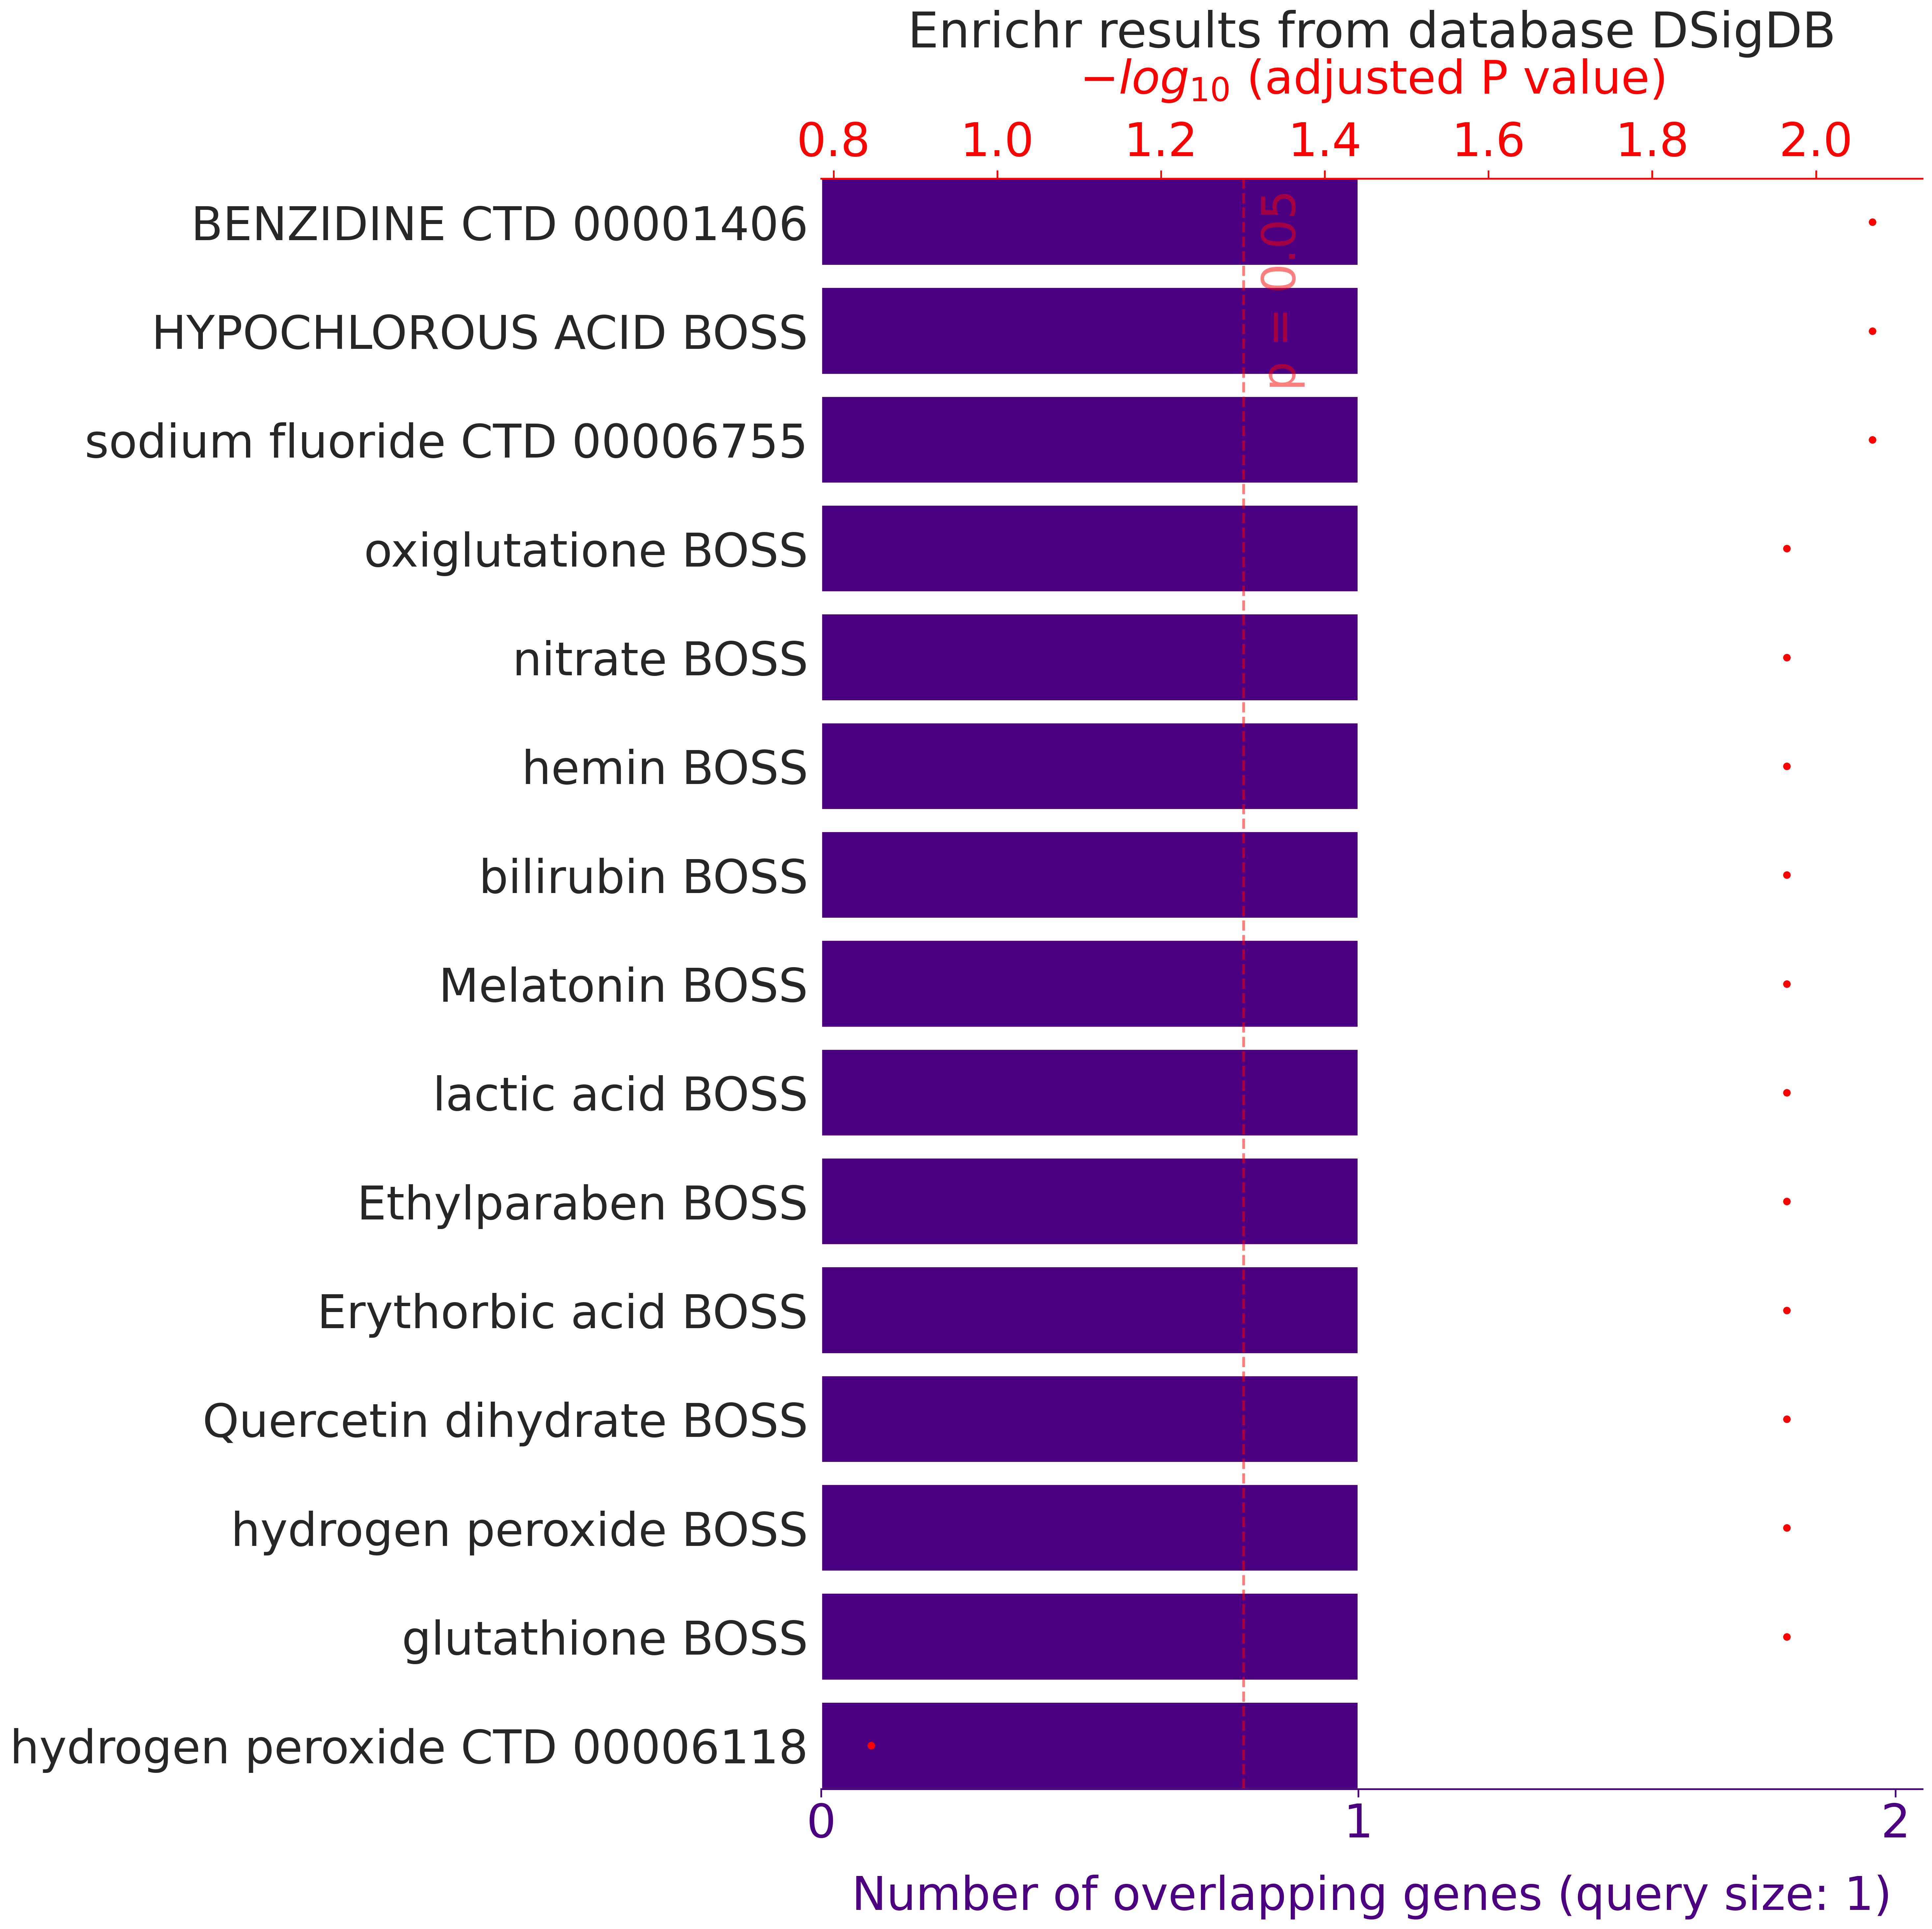

The table this chart was drawn from, first rows:
, rank, path_name, p_val, z_score, combined_score, overlapping_genes, adj_p_val, database
0, 1, BENZIDINE CTD 00001406, 0.0006, 19988, 148283, ['LPO'], 0.008533, DSigDB
1, 2, HYPOCHLOROUS ACID BOSS, 0.0011, 19978, 136099, ['LPO'], 0.008533, DSigDB
2, 3, sodium fluoride CTD 00006755, 0.0016, 19968, 128549, ['LPO'], 0.008533, DSigDB
3, 4, oxiglutatione BOSS, 0.00625, 19875, 100869, ['LPO'], 0.01086, DSigDB
4, 5, nitrate BOSS, 0.0076, 19848, 96851, ['LPO'], 0.01086, DSigDB
5, 6, hemin BOSS, 0.00905, 19819, 93248, ['LPO'], 0.01086, DSigDB
6, 7, bilirubin BOSS, 0.0091, 19818, 93135, ['LPO'], 0.01086, DSigDB
7, 8, Melatonin BOSS, 0.0092, 19816, 92909, ['LPO'], 0.01086, DSigDB
8, 9, lactic acid BOSS, 0.0093, 19814, 92685, ['LPO'], 0.01086, DSigDB
9, 10, Ethylparaben BOSS, 0.0093, 19814, 92685, ['LPO'], 0.01086, DSigDB
10, 11, Erythorbic acid BOSS, 0.00935, 19813, 92574, ['LPO'], 0.01086, DSigDB
11, 12, Quercetin dihydrate BOSS, 0.00935, 19813, 92574, ['LPO'], 0.01086, DSigDB
12, 13, hydrogen peroxide BOSS, 0.00945, 19811, 92354, ['LPO'], 0.01086, DSigDB
13, 14, glutathione BOSS, 0.0095, 19810, 92245, ['LPO'], 0.01086, DSigDB
14, 15, hydrogen peroxide CTD 00006118, 0.1336, 17327, 34871, ['LPO'], 0.1426, DSigDB
15, 16, estradiol CTD 00005920, 0.2168, 15664, 23947, ['LPO'], 0.2168, DSigDB
